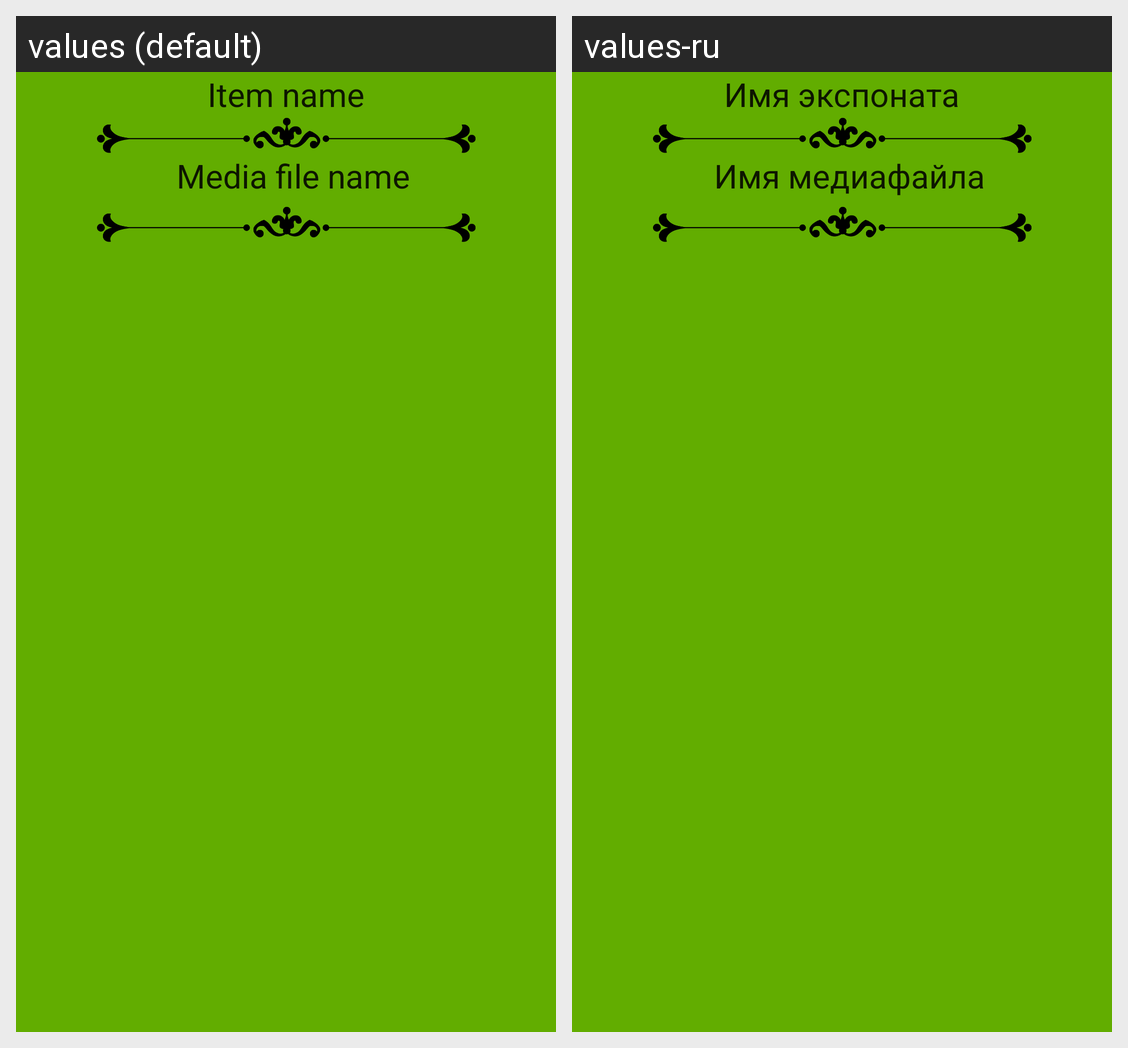

For this localized Android screen grid, give each drawn string resource with its value in every locale shown.
Android screen res/layout/fragment_audio_content.xml rendered under 2 locales, left to right: values (default), values-ru. Device: Nexus 5 (rendered at 1080×1920; each locale shown at half size, 540×960, under a caption strip naming it); theme Theme.MaterialComponents.DayNight.NoActionBar.
Strings drawn on this screen, with the default value and each locale's value (text and hints the layout hard-codes, and strings that could not be matched under every locale, appear in the picture but are not listed):

item_name
  values: Item name
  values-ru: Имя экспоната

default_current_track_name
  values: Media file name
  values-ru: Имя медиафайла
